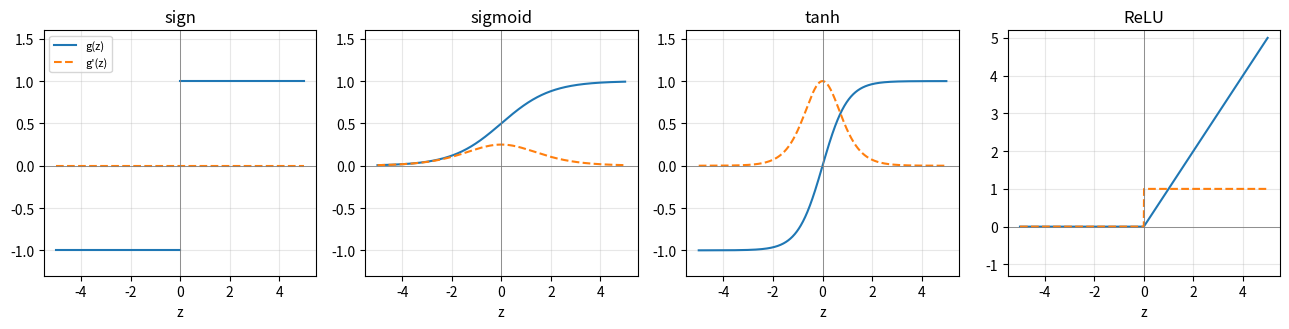

This figure's Python source:
"""Common activation functions and their derivatives."""

import numpy as np
import matplotlib.pyplot as plt

z = np.linspace(-5, 5, 1001)
sig = 1 / (1 + np.exp(-z))
funcs = [
    ("sign", np.where(z >= 0, 1.0, -1.0), np.zeros_like(z)),
    ("sigmoid", sig, sig * (1 - sig)),
    ("tanh", np.tanh(z), 1 - np.tanh(z) ** 2),
    ("ReLU", np.maximum(0, z), (z > 0).astype(float)),
]

fig, axes = plt.subplots(1, 4, figsize=(13, 3.4), sharex=True)
for ax, (name, f, df) in zip(axes, funcs):
    if name == "sign":
        ax.plot(z[z < 0], f[z < 0], color="C0", label="g(z)")
        ax.plot(z[z >= 0], f[z >= 0], color="C0")
    else:
        ax.plot(z, f, color="C0", label="g(z)")
    ax.plot(z, df, color="C1", linestyle="--", label="g'(z)")
    ax.axhline(0, color="gray", linewidth=0.6)
    ax.axvline(0, color="gray", linewidth=0.6)
    ax.set_title(name)
    ax.set_xlabel("z")
    ax.set_ylim(-1.3, 1.6 if name != "ReLU" else 5.2)
    ax.grid(alpha=0.3)
axes[0].legend(loc="upper left", fontsize=8)
fig.tight_layout()
